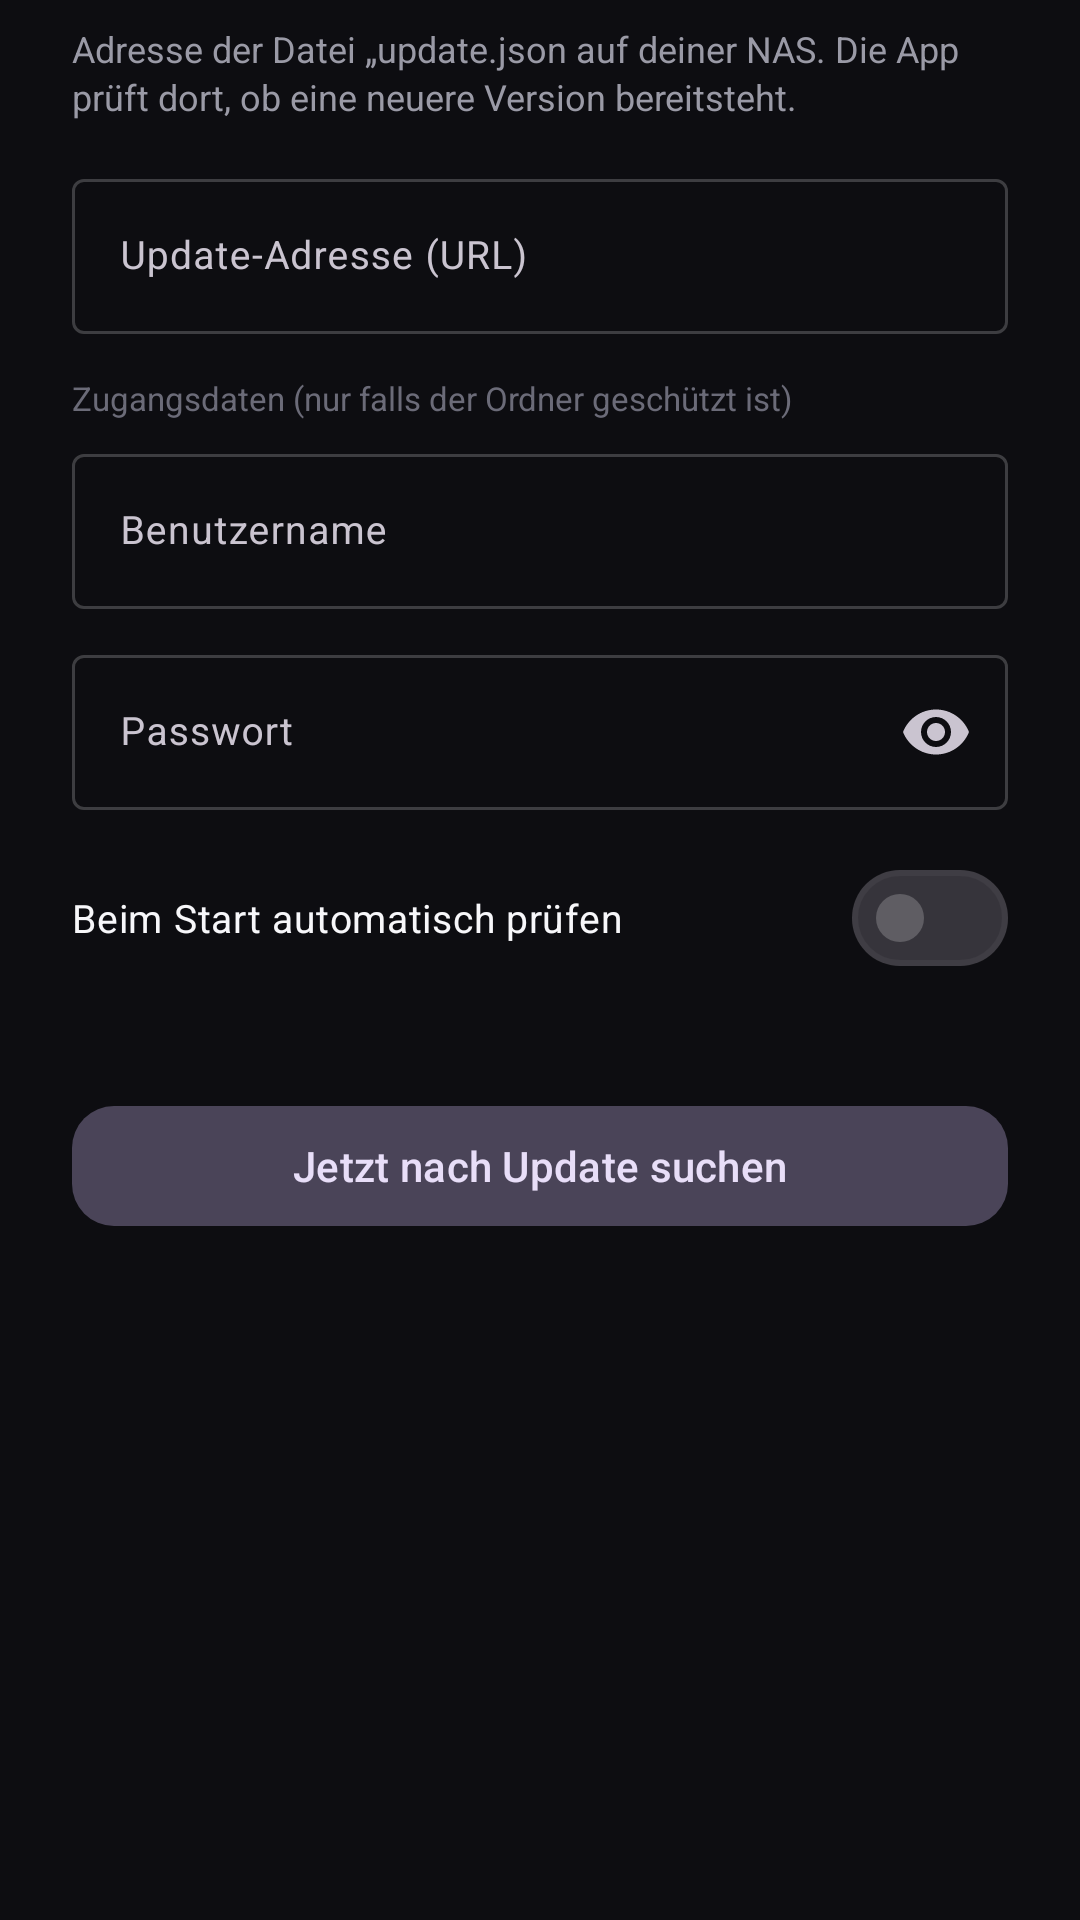

Layout XML and referenced resources for this Android screen:
<!-- AndroidManifest.xml: application theme Theme.DepthWP -->
<!-- res/layout/dialog_update_settings.xml -->
<?xml version="1.0" encoding="utf-8"?>
<ScrollView xmlns:android="http://schemas.android.com/apk/res/android"
    xmlns:app="http://schemas.android.com/apk/res-auto"
    android:layout_width="match_parent"
    android:layout_height="wrap_content"
    android:scrollbars="none">

    <LinearLayout
        android:layout_width="match_parent"
        android:layout_height="wrap_content"
        android:orientation="vertical"
        android:paddingHorizontal="24dp"
        android:paddingTop="8dp">

        <TextView
            android:layout_width="match_parent"
            android:layout_height="wrap_content"
            android:layout_marginBottom="14dp"
            android:lineSpacingExtra="2dp"
            android:text="@string/settings_update_explain"
            android:textColor="@color/text_secondary"
            android:textSize="12sp" />

        <com.google.android.material.textfield.TextInputLayout
            style="@style/Widget.Material3.TextInputLayout.OutlinedBox"
            android:layout_width="match_parent"
            android:layout_height="wrap_content"
            android:hint="@string/settings_url_hint">

            <com.google.android.material.textfield.TextInputEditText
                android:id="@+id/input_url"
                android:layout_width="match_parent"
                android:layout_height="wrap_content"
                android:inputType="textUri"
                android:maxLines="3"
                android:textSize="13sp" />
        </com.google.android.material.textfield.TextInputLayout>

        <TextView
            android:layout_width="match_parent"
            android:layout_height="wrap_content"
            android:layout_marginTop="14dp"
            android:text="@string/settings_auth_optional"
            android:textColor="@color/text_tertiary"
            android:textSize="11sp" />

        <com.google.android.material.textfield.TextInputLayout
            style="@style/Widget.Material3.TextInputLayout.OutlinedBox"
            android:layout_width="match_parent"
            android:layout_height="wrap_content"
            android:layout_marginTop="6dp"
            android:hint="@string/settings_user_hint">

            <com.google.android.material.textfield.TextInputEditText
                android:id="@+id/input_user"
                android:layout_width="match_parent"
                android:layout_height="wrap_content"
                android:inputType="text"
                android:textSize="13sp" />
        </com.google.android.material.textfield.TextInputLayout>

        <com.google.android.material.textfield.TextInputLayout
            style="@style/Widget.Material3.TextInputLayout.OutlinedBox"
            android:layout_width="match_parent"
            android:layout_height="wrap_content"
            android:layout_marginTop="10dp"
            android:hint="@string/settings_password_hint"
            app:endIconMode="password_toggle">

            <com.google.android.material.textfield.TextInputEditText
                android:id="@+id/input_password"
                android:layout_width="match_parent"
                android:layout_height="wrap_content"
                android:inputType="textPassword"
                android:textSize="13sp" />
        </com.google.android.material.textfield.TextInputLayout>

        <com.google.android.material.materialswitch.MaterialSwitch
            android:id="@+id/switch_auto_check"
            android:layout_width="match_parent"
            android:layout_height="wrap_content"
            android:layout_marginTop="14dp"
            android:minHeight="44dp"
            android:text="@string/settings_auto_check"
            android:textColor="@color/text_primary"
            android:textSize="13sp" />

        <TextView
            android:id="@+id/text_version"
            android:layout_width="match_parent"
            android:layout_height="wrap_content"
            android:layout_marginTop="8dp"
            android:textColor="@color/text_tertiary"
            android:textSize="11sp" />

        <com.google.android.material.button.MaterialButton
            android:id="@+id/btn_check_now"
            style="@style/Widget.Material3.Button.TonalButton"
            android:layout_width="match_parent"
            android:layout_height="48dp"
            android:layout_marginTop="14dp"
            android:text="@string/settings_check_now"
            app:cornerRadius="14dp" />
    </LinearLayout>
</ScrollView>
<!-- resources referenced by this layout -->
<resources>
  <color name="text_primary">#FFF7F7FA</color>
  <color name="text_secondary">#FF9A9AA6</color>
  <color name="text_tertiary">#FF6B6B78</color>
  <string name="settings_auth_optional">Zugangsdaten (nur falls der Ordner geschützt ist)</string>
  <string name="settings_auto_check">Beim Start automatisch prüfen</string>
  <string name="settings_check_now">Jetzt nach Update suchen</string>
  <string name="settings_password_hint">Passwort</string>
  <string name="settings_update_explain">Adresse der Datei „update.json" auf deiner NAS. Die App prüft dort, ob eine neuere Version bereitsteht.</string>
  <string name="settings_url_hint">Update-Adresse (URL)</string>
  <string name="settings_user_hint">Benutzername</string>
  <style name="Theme.DepthWP" parent="Theme.Material3.Dark.NoActionBar">
          <item name="colorPrimary">@color/accent_primary</item>
          <item name="colorOnPrimary">@color/accent_on_primary</item>
          <item name="colorPrimaryContainer">@color/accent_deep</item>
          <item name="colorOnPrimaryContainer">@color/accent_on_primary</item>
          <item name="colorSecondary">@color/accent_bright</item>
          <item name="colorSurface">@color/surface_dark</item>
          <item name="colorSurfaceVariant">@color/surface_dark_variant</item>
          <item name="colorOutline">@color/outline_strong</item>
          <item name="android:windowBackground">@color/background_dark</item>
          <item name="android:statusBarColor">@android:color/transparent</item>
          <item name="android:navigationBarColor">@color/background_dark</item>
          <item name="android:textColorPrimary">@color/text_primary</item>
          <item name="android:textColorSecondary">@color/text_secondary</item>
          <item name="materialAlertDialogTheme">@style/Theme.DepthWP.Dialog</item>
      </style>
  <color name="accent_primary">#FF8C6DFF</color>
  <color name="accent_on_primary">#FFFFFFFF</color>
  <color name="accent_deep">#FF6A4BE0</color>
  <color name="accent_bright">#FFA98CFF</color>
  <color name="surface_dark">#FF17171D</color>
  <color name="surface_dark_variant">#FF23232B</color>
  <color name="outline_strong">#33FFFFFF</color>
  <color name="background_dark">#FF0D0D11</color>
  <style name="Theme.DepthWP.Dialog" parent="ThemeOverlay.Material3.MaterialAlertDialog">
          <item name="colorSurface">@color/surface_elevated</item>
          <item name="android:textColorPrimary">@color/text_primary</item>
          <item name="shapeAppearanceOverlay">@style/ShapeAppearance.DepthWP.Dialog</item>
      </style>
  <color name="surface_elevated">#FF1D1D25</color>
  <style name="ShapeAppearance.DepthWP.Dialog" parent="">
          <item name="cornerFamily">rounded</item>
          <item name="cornerSize">24dp</item>
      </style>
</resources>
